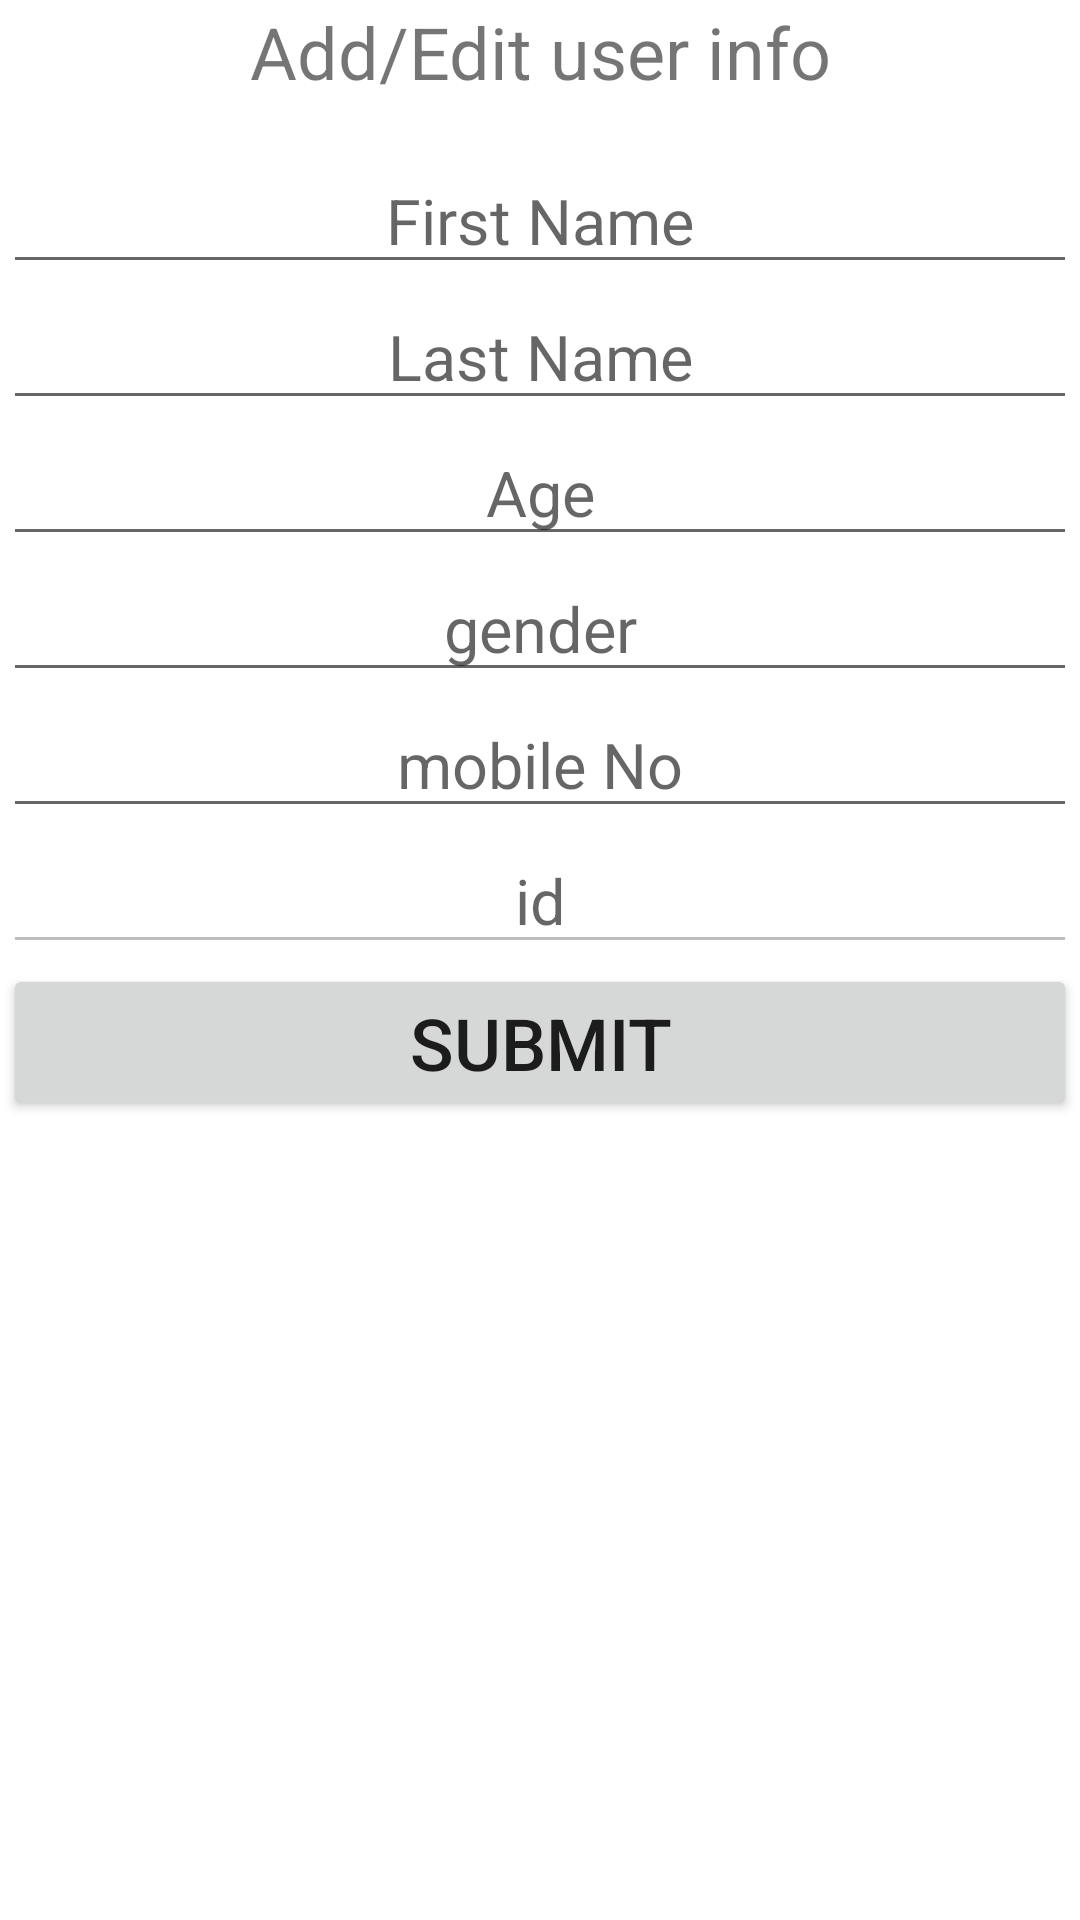

Reconstruct the res/layout file that produces this screen, plus the resources it refers to.
<!-- AndroidManifest.xml: application theme Theme.AVeryBasicApp.NoActionBar -->
<!-- res/layout/fragment_get_edit_user_data.xml -->
<?xml version="1.0" encoding="utf-8"?>
<androidx.appcompat.widget.LinearLayoutCompat xmlns:android="http://schemas.android.com/apk/res/android"
    android:layout_width="match_parent"
    android:layout_height="match_parent"
    android:layout_margin="8dp"
    android:background="@drawable/room_card_background"
    android:orientation="vertical">

    <androidx.appcompat.widget.AppCompatTextView
        android:layout_width="match_parent"
        android:layout_height="wrap_content"
        android:layout_marginBottom="16dp"
        android:gravity="center"
        android:text="Add/Edit user info"
        android:textSize="24sp" />

    <androidx.appcompat.widget.AppCompatEditText
        android:id="@+id/bottomfrag_firstname"
        android:layout_width="match_parent"
        android:layout_height="wrap_content"
        android:gravity="center"
        android:hint="First Name"
        android:textSize="21sp" />

    <androidx.appcompat.widget.AppCompatEditText
        android:id="@+id/bottomfrag_lastname"
        android:layout_width="match_parent"
        android:layout_height="wrap_content"
        android:gravity="center"
        android:hint="Last Name"
        android:textSize="21sp" />

    <androidx.appcompat.widget.AppCompatEditText
        android:id="@+id/bottomfrag_age"
        android:layout_width="match_parent"
        android:layout_height="wrap_content"
        android:gravity="center"
        android:hint="Age"
        android:textSize="21sp" />


    <androidx.appcompat.widget.AppCompatEditText
        android:id="@+id/bottomfrag_gender"
        android:layout_width="match_parent"
        android:layout_height="wrap_content"
        android:gravity="center"
        android:hint="gender"
        android:textSize="21sp" />

    <androidx.appcompat.widget.AppCompatEditText
        android:id="@+id/bottomfrag_mobileno"
        android:layout_width="match_parent"
        android:layout_height="wrap_content"
        android:gravity="center"
        android:hint="mobile No"
        android:textSize="21sp" />

    <androidx.appcompat.widget.AppCompatEditText
        android:id="@+id/bottomfrag_id"
        android:layout_width="match_parent"
        android:layout_height="wrap_content"
        android:enabled="false"
        android:gravity="center"
        android:hint="id"
        android:textSize="21sp" />

    <androidx.appcompat.widget.AppCompatButton
        android:id="@+id/bottomfrag_submit"
        android:layout_width="match_parent"
        android:layout_height="wrap_content"
        android:text="Submit"
        android:textSize="24sp" />


</androidx.appcompat.widget.LinearLayoutCompat>
<!-- resources referenced by this layout -->
<resources>
  <!-- drawable room_card_background (drawable) -->
  <?xml version="1.0" encoding="utf-8"?>
  <shape xmlns:android="http://schemas.android.com/apk/res/android">
      <solid android:color="@color/white" />
      <corners android:radius="8dp" />
      <padding
          android:bottom="1dp"
          android:left="1dp"
          android:right="1dp"
          android:top="1dp" />
  </shape>
  <style name="Theme.AVeryBasicApp.NoActionBar">
          <item name="windowActionBar">false</item>
          <item name="windowNoTitle">true</item>
      </style>
  <!-- not gathered from this repository: default colours our renderer supplied (Android Studio template values) -->
  <color name="white">#FFFFFFFF</color>
</resources>
